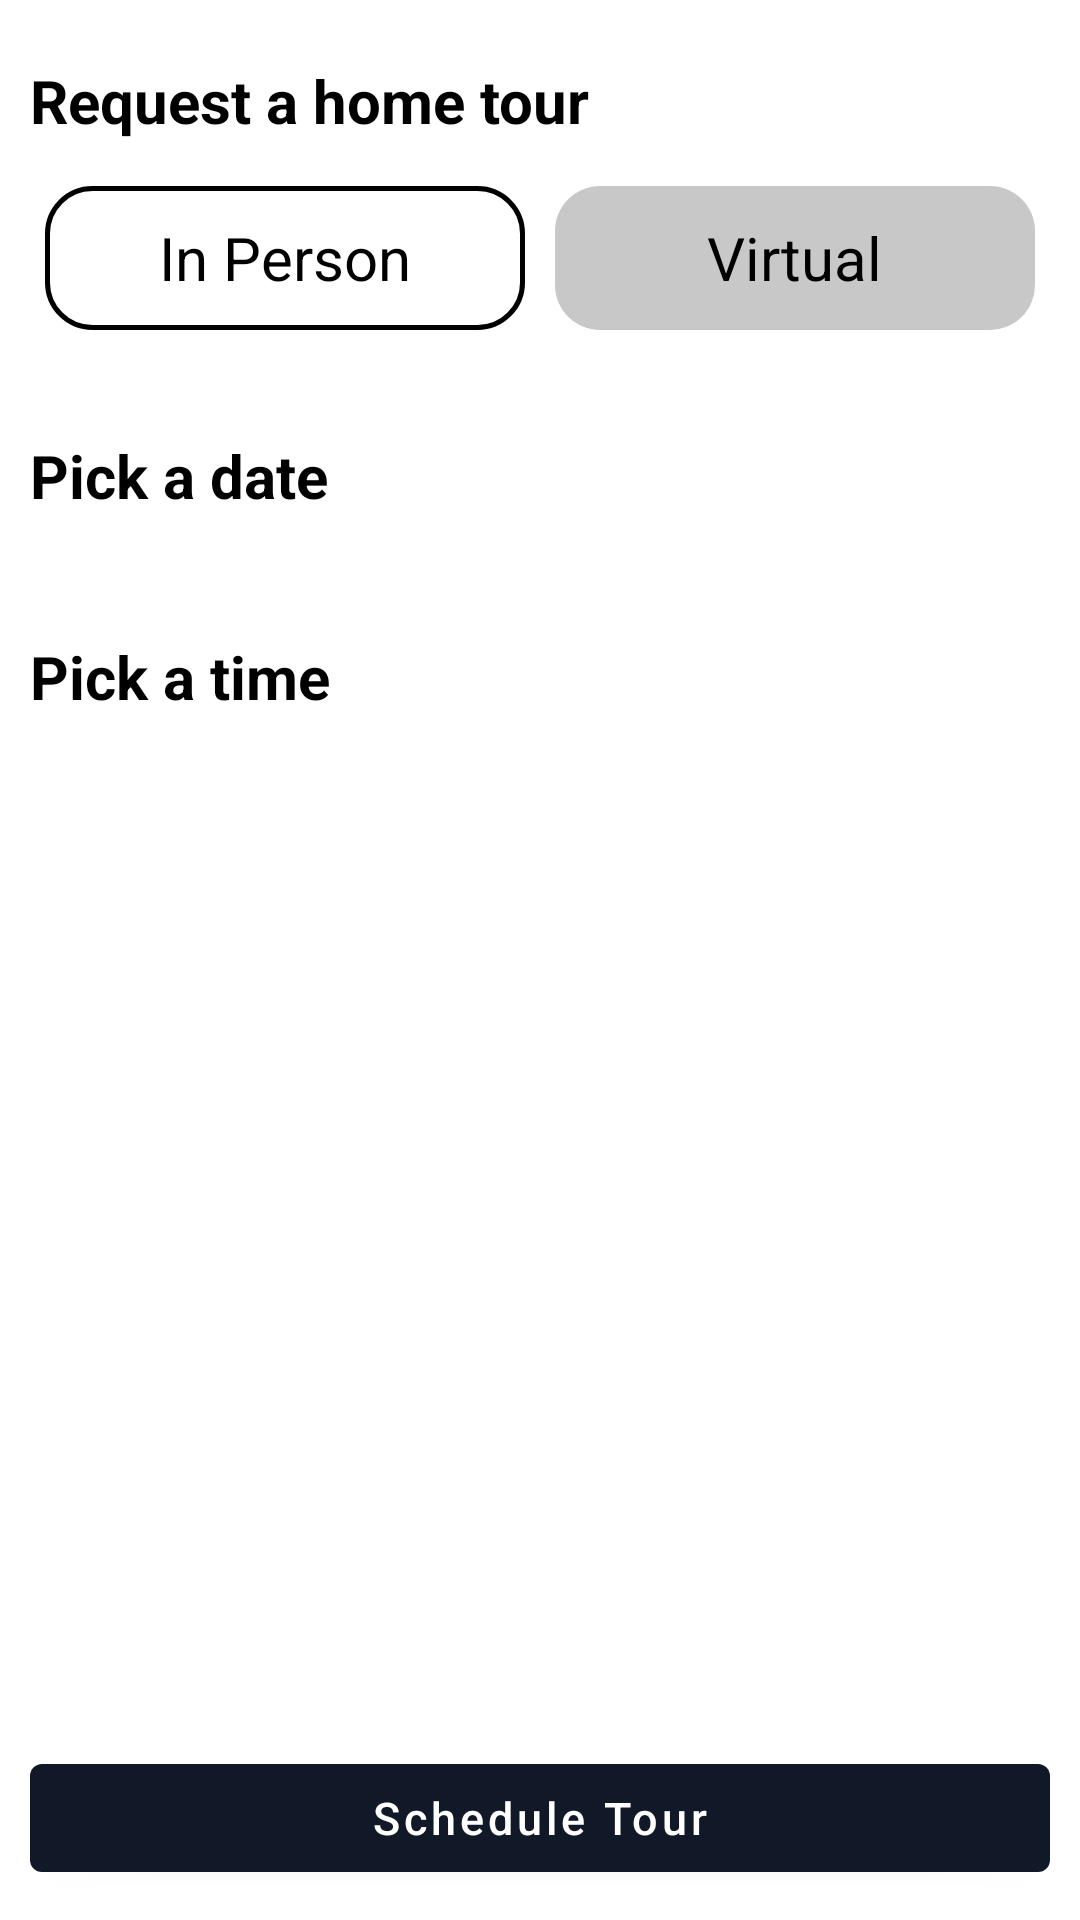

Here is an Android app screen rendered from its layout file. Give the layout XML and the strings, colors and styles it references.
<!-- AndroidManifest.xml: application theme Theme.Homely -->
<!-- res/layout/fragment_tour_get_info.xml -->
<?xml version="1.0" encoding="utf-8"?>
<androidx.constraintlayout.widget.ConstraintLayout xmlns:android="http://schemas.android.com/apk/res/android"
    xmlns:tools="http://schemas.android.com/tools"
    android:layout_width="match_parent"
    android:layout_height="match_parent"
    xmlns:app="http://schemas.android.com/apk/res-auto"
    tools:context=".Tour.TourGetInfo">

    <TextView
        android:id="@+id/tourTxt"
        android:layout_width="wrap_content"
        android:layout_height="wrap_content"
        android:text="Request a home tour"
        android:textStyle="bold"
        android:textColor="@color/black"
        android:textSize="20dp"
        android:layout_marginTop="20dp"
        android:layout_marginLeft="10dp"
        tools:ignore="MissingConstraints"
        app:layout_constraintStart_toStartOf="parent"
        app:layout_constraintTop_toTopOf="parent"
        />

    <RadioGroup
        android:id="@+id/toutTypeRadioGrp"
        android:layout_width="match_parent"
        android:layout_height="wrap_content"
        android:background="@drawable/tour_radio"
        android:orientation="horizontal"
        app:layout_constraintTop_toBottomOf="@+id/tourTxt"
        app:layout_constraintEnd_toEndOf="parent"
        app:layout_constraintStart_toStartOf="parent"
        android:checkedButton="@id/radio1"
        android:layout_marginTop="10dp"
        android:layout_marginLeft="10dp"
        android:layout_marginRight="10dp"
        tools:ignore="MissingConstraints">

        <com.google.android.material.radiobutton.MaterialRadioButton
            android:id="@+id/radio1"
            android:layout_width="match_parent"
            android:layout_height="match_parent"
            android:layout_margin="5dp"
            android:layout_weight="1"
            android:gravity="center"
            android:background="@drawable/tour_radio_selector"
            android:button="@android:color/transparent"
            android:text="In Person"
            android:textSize="20dp"
            />

        <com.google.android.material.radiobutton.MaterialRadioButton
            android:id="@+id/radio2"
            android:layout_width="match_parent"
            android:layout_height="wrap_content"
            android:layout_margin="5dp"
            android:layout_weight="1"
            android:gravity="center"
            android:background="@drawable/tour_radio_selector"
            android:button="@android:color/transparent"
            android:text="Virtual"
            android:textSize="20dp"
            />


    </RadioGroup>

    <TextView
        android:id="@+id/dateTxt"
        android:layout_width="wrap_content"
        android:layout_height="wrap_content"
        android:text="Pick a date"
        android:textStyle="bold"
        android:textColor="@color/black"
        android:textSize="20dp"
        android:layout_marginTop="30dp"
        android:layout_marginLeft="10dp"
        tools:ignore="MissingConstraints"
        app:layout_constraintStart_toStartOf="parent"
        app:layout_constraintTop_toBottomOf="@+id/toutTypeRadioGrp"
        />

    <HorizontalScrollView
        android:id="@+id/horizontalScroll1"
        android:layout_width="0dp"
        android:layout_height="wrap_content"
        android:layout_marginLeft="15dp"
        android:layout_marginRight="15dp"
        android:layout_marginTop="10dp"
        android:layout_marginBottom="10dp"
        android:scrollbars="none"
        app:layout_constraintStart_toStartOf="parent"
        app:layout_constraintTop_toBottomOf="@+id/dateTxt"
        app:layout_constraintEnd_toEndOf="parent"
        tools:ignore="MissingConstraints">
        <RadioGroup
            android:id="@+id/dateRadioGrp"
            android:layout_width="match_parent"
            android:layout_height="wrap_content"
            android:orientation="horizontal" >

        </RadioGroup>
    </HorizontalScrollView>

    <TextView
        android:id="@+id/timeTxt"
        android:layout_width="wrap_content"
        android:layout_height="wrap_content"
        android:text="Pick a time"
        android:textStyle="bold"
        android:textColor="@color/black"
        android:textSize="20dp"
        android:layout_marginTop="30dp"
        android:layout_marginLeft="10dp"
        tools:ignore="MissingConstraints"
        app:layout_constraintStart_toStartOf="parent"
        app:layout_constraintTop_toBottomOf="@+id/horizontalScroll1"
        />


    <HorizontalScrollView
        android:id="@+id/horizontalScroll2"
        android:layout_width="0dp"
        android:layout_height="wrap_content"
        android:layout_marginLeft="15dp"
        android:layout_marginRight="15dp"
        android:layout_marginTop="10dp"
        android:layout_marginBottom="10dp"
        app:layout_constraintStart_toStartOf="parent"
        app:layout_constraintTop_toBottomOf="@+id/timeTxt"
        app:layout_constraintEnd_toEndOf="parent"
        android:scrollbars="none"
        tools:ignore="MissingConstraints">
        <RadioGroup
            android:id="@+id/timeRadioGrp"
            android:layout_width="wrap_content"
            android:layout_height="wrap_content"
            android:orientation="horizontal" >

        </RadioGroup>
    </HorizontalScrollView>

    <com.google.android.material.button.MaterialButton
        android:id="@+id/submitBtn"
        android:layout_width="match_parent"
        android:layout_height="wrap_content"
        android:layout_margin="10dp"
        android:text="Schedule Tour"
        android:textAllCaps="false"
        android:textSize="15dp"
        app:layout_constraintBottom_toBottomOf="parent"
        app:layout_constraintStart_toStartOf="parent"
        app:layout_constraintEnd_toEndOf="parent"
        />
</androidx.constraintlayout.widget.ConstraintLayout>
<!-- resources referenced by this layout -->
<resources>
  <color name="black">#FF000000</color>
  <!-- drawable tour_radio_selector (drawable) -->
  <?xml version="1.0" encoding="utf-8"?>
  <selector xmlns:android="http://schemas.android.com/apk/res/android" xmlns:andorid="http://schemas.android.com/tools">
      <item android:state_checked="true" android:drawable="@drawable/tour_radio_selected" android:elevation="15dp"/>
      <item android:state_checked="false" android:drawable="@drawable/tour_radio_normal"/>
  </selector>
  <style name="Theme.Homely" parent="Theme.MaterialComponents.DayNight.NoActionBar">
          
          <item name="colorPrimary">@color/purple_500</item>
          <item name="colorPrimaryVariant">@color/purple_700</item>
          <item name="colorOnPrimary">@color/white</item>
          
          <item name="colorSecondary">@color/teal_200</item>
          <item name="colorSecondaryVariant">@color/teal_700</item>
          <item name="colorOnSecondary">@color/black</item>
          
          <item name="android:statusBarColor" tools:targetApi="l">?attr/colorPrimaryVariant</item>
          
      </style>
  <!-- drawable tour_radio_selected (drawable) -->
  <?xml version="1.0" encoding="utf-8"?>
  <shape android:shape="rectangle" xmlns:android="http://schemas.android.com/apk/res/android">
      <solid android:color="@color/white"/>
      <corners android:radius="15dp"/>
      <stroke android:width="1.5dp" android:color="@color/black"/>
  </shape>
  <!-- drawable tour_radio_normal (drawable) -->
  <?xml version="1.0" encoding="utf-8"?>
  <shape android:shape="rectangle" xmlns:android="http://schemas.android.com/apk/res/android">
      <solid android:color="#C8C8C8"/>
      <corners android:radius="15dp"/>
  </shape>
  <color name="purple_500">#111827</color>
  <color name="purple_700">#111827</color>
  <color name="white">#FFFFFFFF</color>
  <color name="teal_200">#FF03DAC5</color>
  <color name="teal_700">#FF018786</color>
</resources>
